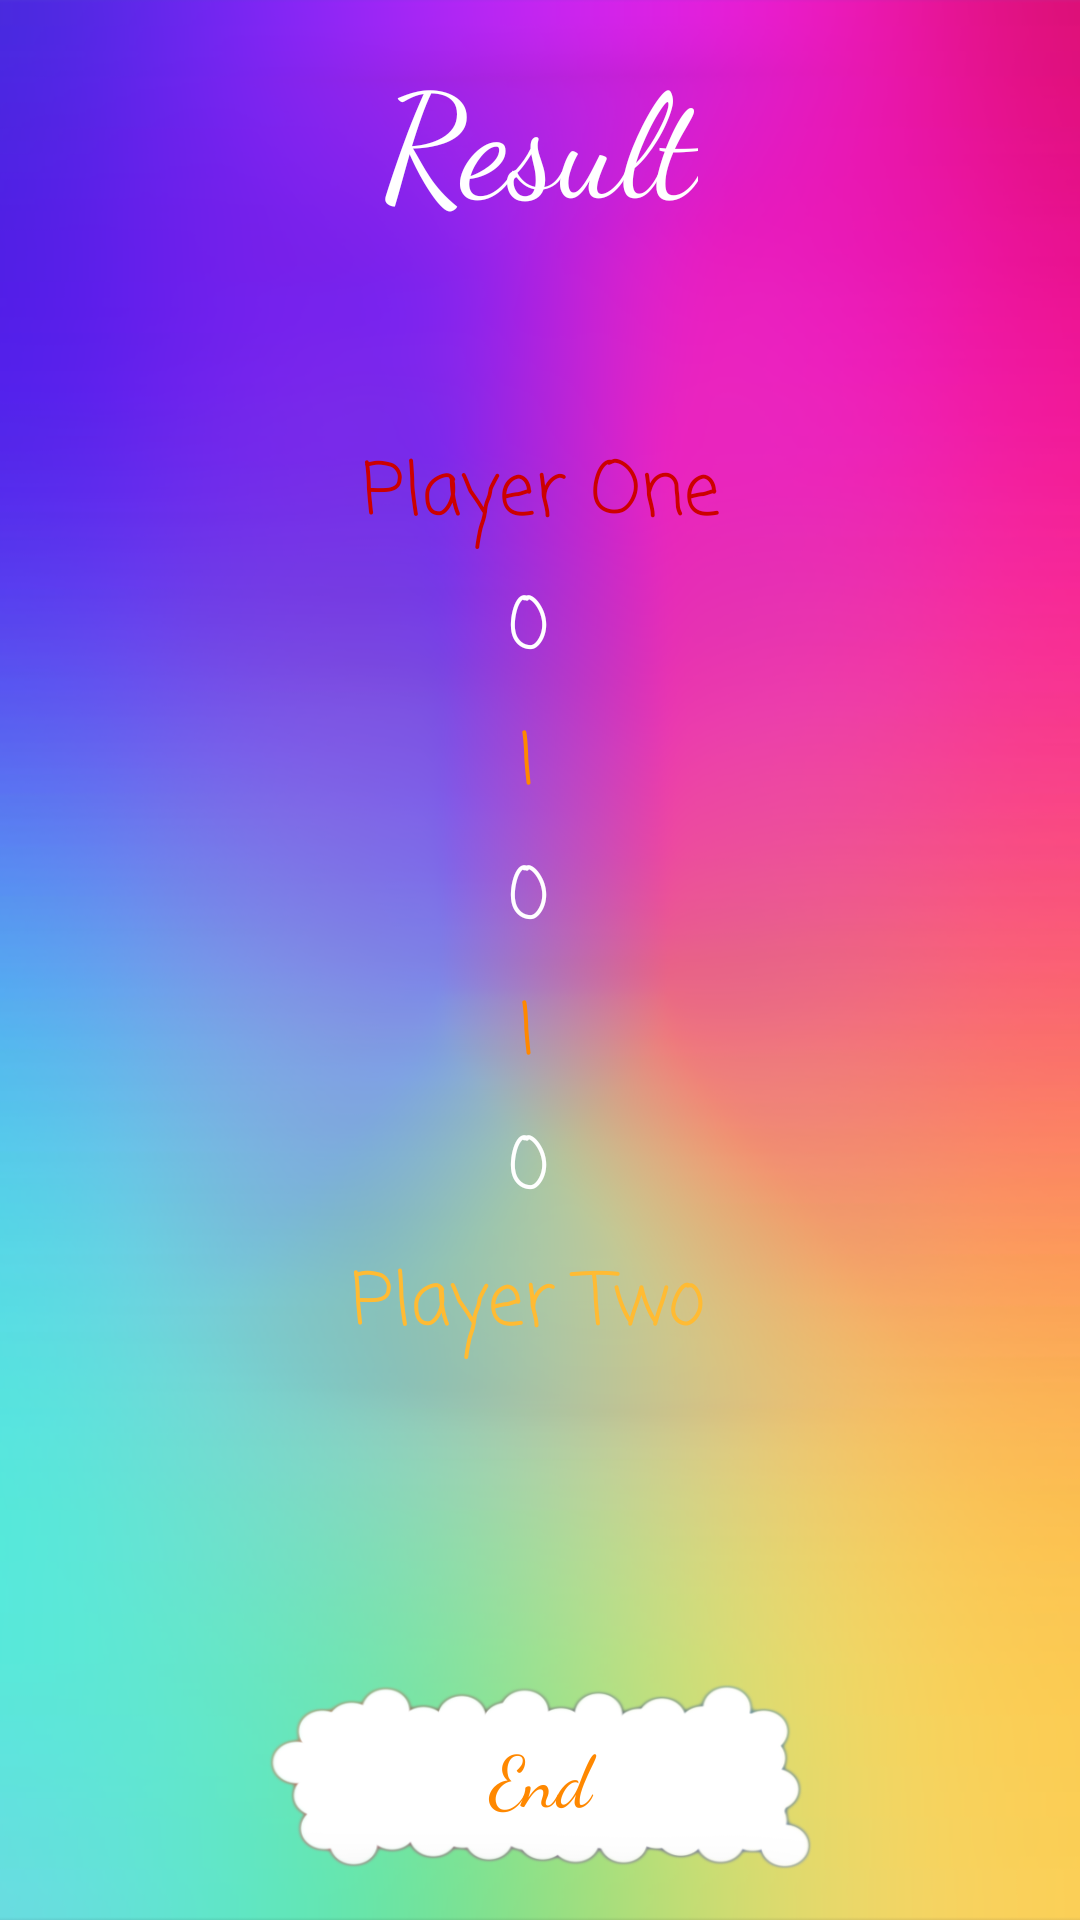

The Android layout XML behind this screen, and the referenced resources:
<!-- AndroidManifest.xml: application theme AppTheme.NoActionBar -->
<!-- res/layout/activity_series_result.xml -->
<?xml version="1.0" encoding="utf-8"?>
<ScrollView xmlns:android="http://schemas.android.com/apk/res/android"
    xmlns:app="http://schemas.android.com/apk/res-auto"
    xmlns:tools="http://schemas.android.com/tools"
    android:layout_width="match_parent"
    android:layout_height="fill_parent"
    android:background="@drawable/plain_bg"
    tools:context="com.apps.waleed.tictactoe_w.SeriesResult"
    android:fillViewport="true">

    <android.support.constraint.ConstraintLayout xmlns:android="http://schemas.android.com/apk/res/android"
        xmlns:tools="http://schemas.android.com/tools"
        android:id="@+id/linearLayout"
        android:layout_width="match_parent"

        android:layout_height="wrap_content"
        tools:context="com.example.android.tic_tac_toe.PlayerName">

        <TextView
            android:id="@+id/mainTV"
            android:layout_width="wrap_content"
            android:layout_height="wrap_content"
            android:layout_marginTop="12dp"
            android:fontFamily="cursive"
            android:text="Result"
            android:textAlignment="center"
            android:textColor="@android:color/background_light"
            android:textSize="48sp"
            app:layout_constraintBottom_toTopOf="@+id/enterNameLabelTV"
            app:layout_constraintEnd_toEndOf="parent"
            app:layout_constraintStart_toStartOf="parent"
            app:layout_constraintTop_toTopOf="parent" />

        <TextView
            android:id="@+id/p1name"
            android:layout_width="wrap_content"
            android:layout_height="wrap_content"
            android:layout_marginEnd="8dp"
            android:layout_marginStart="16dp"
            android:layout_marginTop="68dp"
            android:fontFamily="casual"
            android:gravity="center_vertical"
            android:text="Player One"
            android:textColor="@android:color/holo_red_dark"
            android:textSize="24sp"
            app:layout_constraintEnd_toEndOf="parent"
            app:layout_constraintHorizontal_bias="0.483"
            app:layout_constraintStart_toStartOf="parent"
            app:layout_constraintTop_toBottomOf="@+id/mainTV" />


        <TextView
            android:id="@+id/p1wins"
            android:layout_width="wrap_content"
            android:layout_height="wrap_content"
            android:layout_marginEnd="8dp"
            android:layout_marginTop="8dp"
            android:gravity="center_vertical"
            android:fontFamily="casual"
            android:text="0"
            android:textColor="#fff"
            android:textSize="24sp"
            app:layout_constraintEnd_toEndOf="parent"
            app:layout_constraintStart_toStartOf="parent"
            app:layout_constraintTop_toBottomOf="@id/p1name" />

        <TextView
            android:id="@+id/firstDivider"
            android:layout_width="wrap_content"
            android:layout_height="wrap_content"
            android:layout_marginEnd="8dp"
            android:layout_marginTop="8dp"
            android:gravity="center_vertical"
            android:fontFamily="casual"
            android:text="|"
            android:textColor="@android:color/holo_orange_dark"
            android:textSize="24sp"
            app:layout_constraintEnd_toEndOf="parent"
            app:layout_constraintStart_toStartOf="parent"
            app:layout_constraintTop_toBottomOf="@id/p1wins" />

        <TextView
            android:id="@+id/draws"
            android:layout_width="wrap_content"
            android:layout_height="wrap_content"
            android:layout_marginEnd="8dp"
            android:layout_marginTop="8dp"
            android:gravity="center_vertical"
            android:fontFamily="casual"
            android:text="0"
            android:textColor="#fff"
            android:textSize="24sp"
            app:layout_constraintEnd_toEndOf="parent"
            app:layout_constraintStart_toStartOf="parent"
            app:layout_constraintTop_toBottomOf="@id/firstDivider" />

        <TextView
            android:id="@+id/secondDivider"
            android:layout_width="wrap_content"
            android:layout_height="wrap_content"
            android:layout_marginEnd="8dp"
            android:layout_marginTop="8dp"
            android:gravity="center_vertical"
            android:fontFamily="casual"
            android:text="|"
            android:textColor="@android:color/holo_orange_dark"
            android:textSize="24sp"
            app:layout_constraintEnd_toEndOf="parent"
            app:layout_constraintStart_toStartOf="parent"
            app:layout_constraintTop_toBottomOf="@id/draws" />

        <TextView
            android:id="@+id/p2wins"
            android:layout_width="wrap_content"
            android:layout_height="wrap_content"
            android:layout_marginEnd="8dp"
            android:layout_marginTop="8dp"
            android:gravity="center_vertical"
            android:fontFamily="casual"
            android:text="0"
            android:textColor="#fff"
            android:textSize="24sp"
            app:layout_constraintEnd_toEndOf="parent"
            app:layout_constraintStart_toStartOf="parent"
            app:layout_constraintTop_toBottomOf="@id/secondDivider" />

        <TextView
            android:id="@+id/p2name"
            android:layout_width="wrap_content"
            android:layout_height="wrap_content"
            android:layout_marginEnd="8dp"
            android:layout_marginTop="8dp"
            android:fontFamily="casual"
            android:gravity="center_vertical"
            android:text="Player Two"
            android:textColor="@android:color/holo_orange_light"
            android:textSize="24sp"
            app:layout_constraintEnd_toEndOf="parent"
            app:layout_constraintStart_toStartOf="parent"
            app:layout_constraintTop_toBottomOf="@id/p2wins" />

        <Button
            android:id="@+id/startGameBtn"
            android:layout_width="181dp"
            android:layout_height="62dp"
            android:layout_marginEnd="8dp"
            android:layout_marginStart="8dp"
            android:layout_marginTop="8dp"
            android:background="@drawable/menu_item"
            android:fontFamily="cursive"
            android:onClick="onClickContinue"
            android:text="End"
            android:textAllCaps="false"
            android:textColor="@android:color/holo_orange_dark"
            android:textSize="24sp"
            app:layout_constraintBottom_toBottomOf="parent"
            app:layout_constraintEnd_toEndOf="parent"
            app:layout_constraintHorizontal_bias="0.502"
            app:layout_constraintStart_toStartOf="parent"
            app:layout_constraintTop_toBottomOf="@+id/p2name"
            app:layout_constraintVertical_bias="0.857" />

    </android.support.constraint.ConstraintLayout>
</ScrollView>




    












    
    
    
    
    
    
    
    
    
    

    
    
    
    


    
    
        
        
        
        
        
        
        
        
        
        
        
    
        
        
        
        
        
        
        
        
    
        
        
        
        
        
        
        
    
        
        
        
        
        
        
        
        
    
        
        
        
        
        
        
        
    
        
        
        
        
        
        
        
        
    
        
        
        
        
        
        
        
        
        
        




    
    
    
    
    
    
    
    
    
    
    
    
    
    

    
    
    

<!-- resources referenced by this layout -->
<resources>
  <dimen name="activity_horizontal_margin">8dp</dimen>
  <dimen name="activity_vertical_margin">8dp</dimen>
  <!-- drawable menu_item: png bitmap (drawable, 61146 bytes) -->
  <!-- drawable plain_bg: png bitmap (drawable, 452806 bytes) -->
  <string name="bar_demarcate_scores">|</string>
  <string name="continue_button_text">Continue</string>
  <string name="initial_games_played_0">0</string>
  <string name="player_1_default_name">Player 1</string>
  <string name="player_2_default_name">Player 2</string>
  <string name="result_text">Result</string>
  <style name="AppTheme.NoActionBar">
          <item name="windowActionBar">false</item>
          <item name="windowNoTitle">true</item>
      </style>
</resources>
